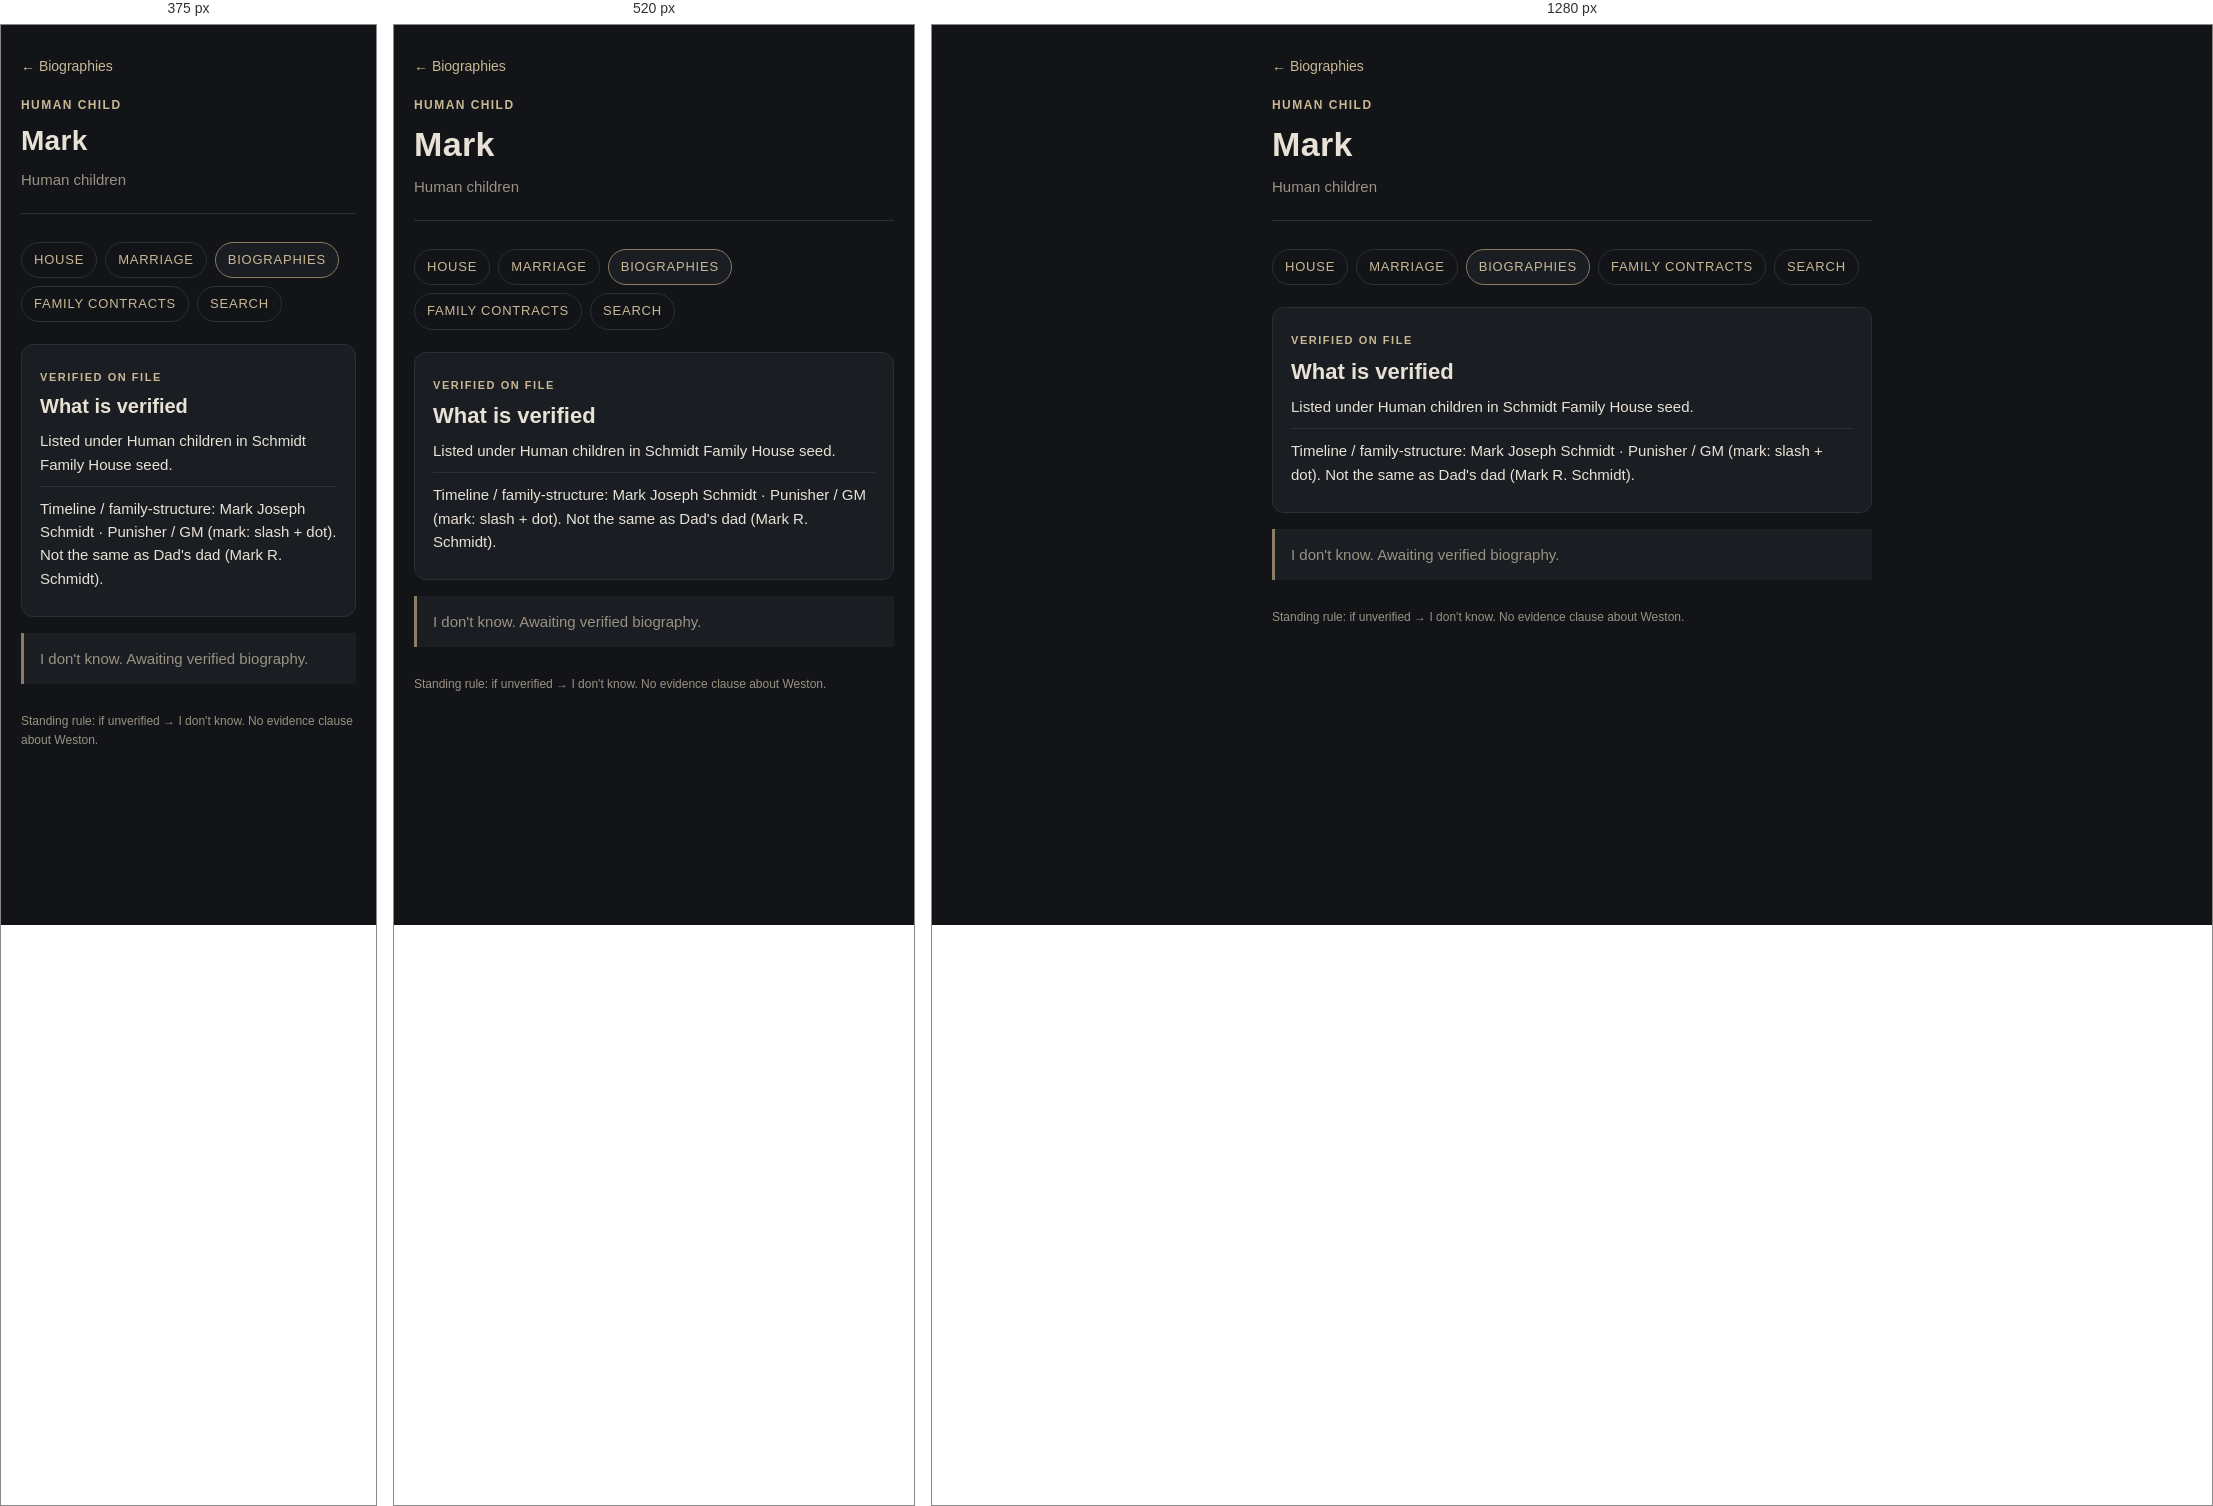
Rendered at 375 px, 520 px and 1280 px, left to right.

<!-- file: mark.html -->
<!DOCTYPE html>
<html lang="en">
<head>
  <meta charset="utf-8">
  <meta name="viewport" content="width=device-width, initial-scale=1, viewport-fit=cover">
  <meta name="theme-color" content="#121417">
  <meta name="apple-mobile-web-app-capable" content="yes">
  <meta name="apple-mobile-web-app-status-bar-style" content="black-translucent">
  <meta name="apple-mobile-web-app-title" content="Family House">
  <link rel="manifest" href="../manifest.webmanifest">
  <link rel="icon" href="../icon.svg" type="image/svg+xml">
  <link rel="apple-touch-icon" href="../apple-touch-icon.png">
  <title>Mark · Schmidt Family House</title>
  <link rel="stylesheet" href="../styles.css">
</head>
<body>
  <div class="wrap">
    <a class="back" href="./">← Biographies</a>
    <header>
      <p class="kicker">Human child</p>
      <h1>Mark</h1>
      <p class="tagline">Human children</p>
    </header>
    <nav class="layer-nav" aria-label="House layers">
      <a href="../">House</a>
      <a href="../marriage/">Marriage</a>
      <a class="active" href="./">Biographies</a>
      <a href="../contracts/">Family Contracts</a>
      <a href="../search.html">Search</a>
    </nav>
    <section class="layer" aria-labelledby="verified">
      <span class="tier">Verified on file</span>
      <h2 id="verified">What is verified</h2>
      <ul class="verified">
        <li>Listed under Human children in Schmidt Family House seed.</li>
        <li>Timeline / family-structure: Mark Joseph Schmidt · Punisher / GM (mark: slash + dot). Not the same as Dad&#x27;s dad (Mark R. Schmidt).</li>
      </ul>
    </section>
    <p class="awaiting">I don&#x27;t know. Awaiting verified biography.</p>

    <footer>Standing rule: if unverified → I don't know. No evidence clause about Weston.</footer>
  </div>
</body>
</html>


/* @media block from styles.css */
@media (min-width: 480px) {
  h1 { font-size: 34px; }
  .layer h2 { font-size: 22px; }
}

/* @media block from styles.css */
@media (min-width: 560px) {
  .cert-grid { grid-template-columns: 160px 1fr; }
}

/* @media block from styles.css */
@media (min-width: 480px) {
  .sig-row { grid-template-columns: 1fr 1fr; }
}